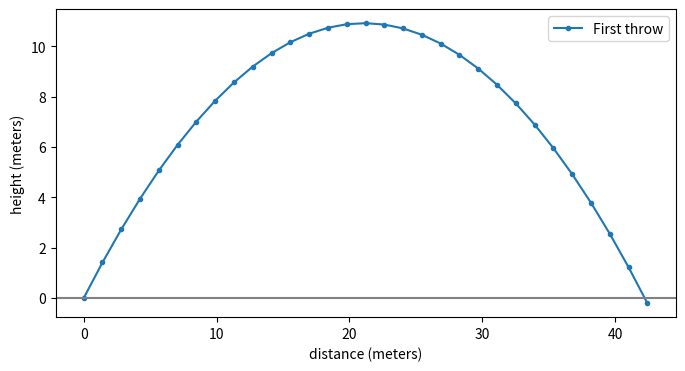
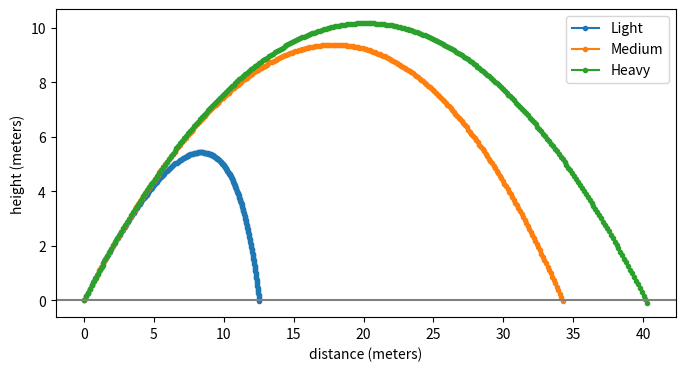
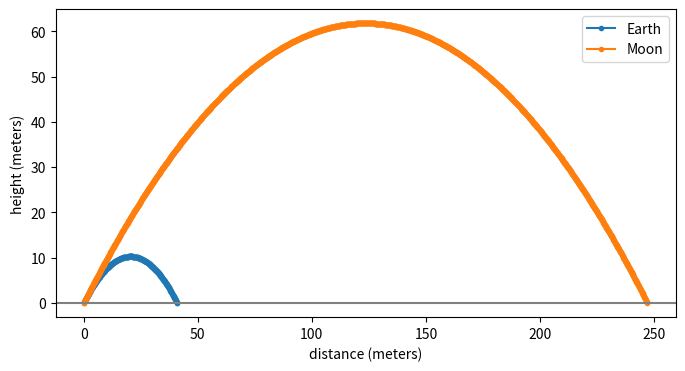
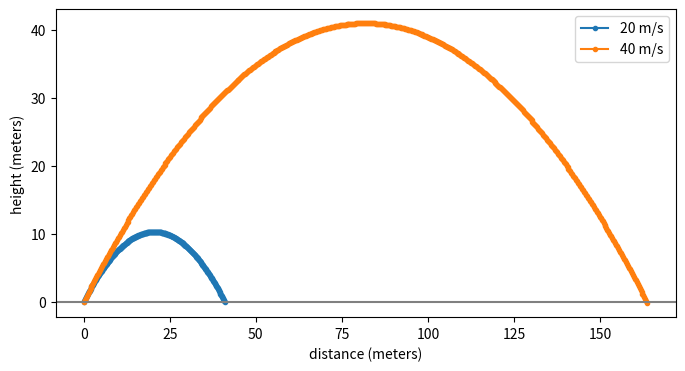
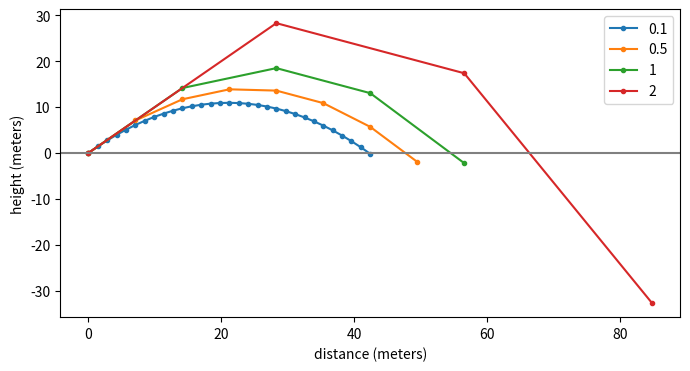

The script that saved these images, in order:
import math
import matplotlib.pyplot as plt

def simulate(speed, angle, mass, gravity, timestep, air_drag=0):
    if timestep <= 0 or gravity <= 0 or mass <= 0:
        print("Timestep, gravity, and mass all need to be bigger than 0.")
        return None

    # Split the throw into a sideways speed (vx) and an upward speed (vy).
    angle_radians = math.radians(angle)
    vx = speed * math.cos(angle_radians)
    vy = speed * math.sin(angle_radians)

    x = 0          # how far along the ball is, in meters
    y = 0          # how high up the ball is, in meters
    time = 0
    steps = 0
    highest = 0
    xs = [x]       # every position, saved so we can draw the path later
    ys = [y]

    while y >= 0 and steps < 200000:
        # 1. Move: the new position is the old one plus (velocity times timestep).
        x = x + vx * timestep
        y = y + vy * timestep

        # 2. Pull: gravity (and air drag, if it's on) changes the velocity.
        vx = vx - (air_drag / mass) * vx * timestep
        vy = vy - gravity * timestep - (air_drag / mass) * vy * timestep

        time = time + timestep
        steps = steps + 1
        if y > highest:
            highest = y
        xs.append(x)
        ys.append(y)

    return {"distance": x, "height": highest, "time": time,
            "steps": steps, "xs": xs, "ys": ys}

def exact_answer(speed, angle, gravity):
    angle_radians = math.radians(angle)
    distance = speed ** 2 * math.sin(2 * angle_radians) / gravity
    height = (speed * math.sin(angle_radians)) ** 2 / (2 * gravity)
    return distance, height


def report(label, result, speed, angle, gravity, air_drag=0):
    print(label)
    print(f"  Distance traveled: {result['distance']:.2f} m")
    print(f"  Highest point:     {result['height']:.2f} m")
    print(f"  Time in the air:   {result['time']:.2f} s")
    print(f"  Steps taken:       {result['steps']}")

    if result["steps"] >= 200000:
        print("  The simulation gave up after 200,000 steps!")
    elif result["steps"] < 10:
        print("  Whoa, that's very few steps. Can you trust this answer?")

    if air_drag == 0:
        true_distance, true_height = exact_answer(speed, angle, gravity)
        percent_off = abs(result["distance"] - true_distance) / true_distance * 100
        print(f"  The exact formula says: {true_distance:.2f} m far, {true_height:.2f} m high")
        if percent_off < 1:
            print(f"  The simulator is very close (off by {percent_off:.1f}%).")
        elif percent_off < 10:
            print(f"  The simulator is a little off (by {percent_off:.1f}%).")
        else:
            print(f"  The simulator is way off (by {percent_off:.1f}%)!")
    print()

def plot_flights(flights):
    plt.figure(figsize=(8, 4))
    for label, result in flights:
        plt.plot(result["xs"], result["ys"], marker=".", label=label)
    plt.axhline(0, color="gray")
    plt.xlabel("distance (meters)")
    plt.ylabel("height (meters)")
    plt.legend()
    plt.show()

speed = 20        # meters per second
angle = 45        # degrees above the ground
mass = 1          # kilograms
gravity = 9.8     # meters per second per second (Earth)
timestep = 0.1    # seconds per step

first = simulate(speed, angle, mass, gravity, timestep)
report("First throw", first, speed, angle, gravity)
plot_flights([("First throw", first)])

speed = 20
angle = 45
gravity = 9.8
timestep = 0.1

light = simulate(speed, angle, 0.1, gravity, timestep)
medium = simulate(speed, angle, 1, gravity, timestep)
heavy = simulate(speed, angle, 10, gravity, timestep)

report("Light (0.1 kg)", light, speed, angle, gravity)
report("Medium (1 kg)", medium, speed, angle, gravity)
report("Heavy (10 kg)", heavy, speed, angle, gravity)

speed = 20
angle = 45
gravity = 9.8
timestep = 0.01
air_drag = 0.1

light = simulate(speed, angle, 0.1, gravity, timestep, air_drag)
medium = simulate(speed, angle, 1, gravity, timestep, air_drag)
heavy = simulate(speed, angle, 10, gravity, timestep, air_drag)

report("Light, with air", light, speed, angle, gravity, air_drag)
report("Medium, with air", medium, speed, angle, gravity, air_drag)
report("Heavy, with air", heavy, speed, angle, gravity, air_drag)
plot_flights([("Light", light), ("Medium", medium), ("Heavy", heavy)])

speed = 20
angle = 45
mass = 1
timestep = 0.01

earth = simulate(speed, angle, mass, 9.8, timestep)
moon = simulate(speed, angle, mass, 1.62, timestep)
report("Earth", earth, speed, angle, 9.8)
report("Moon", moon, speed, angle, 1.62)
plot_flights([("Earth", earth), ("Moon", moon)])

angle = 45
mass = 1
gravity = 9.8
timestep = 0.01

slow = simulate(20, angle, mass, gravity, timestep)
fast = simulate(40, angle, mass, gravity, timestep)
report("20 m/s", slow, 20, angle, gravity)
report("40 m/s", fast, 40, angle, gravity)
plot_flights([("20 m/s", slow), ("40 m/s", fast)])

speed = 20
angle = 45
mass = 1
gravity = 9.8

small_ish = simulate(speed, angle, mass, gravity, 0.1)
big = simulate(speed, angle, mass, gravity, 0.5)
bigger = simulate(speed, angle, mass, gravity, 1)
huge = simulate(speed, angle, mass, gravity, 2)

report("Timestep 0.1", small_ish, speed, angle, gravity)
report("Timestep 0.5", big, speed, angle, gravity)
report("Timestep 1", bigger, speed, angle, gravity)
report("Timestep 2", huge, speed, angle, gravity)
plot_flights([("0.1", small_ish), ("0.5", big), ("1", bigger), ("2", huge)])

speed = 20
angle = 45
mass = 1
gravity = 9.8

small = simulate(speed, angle, mass, gravity, 0.01)
smaller = simulate(speed, angle, mass, gravity, 0.001)
tiny = simulate(speed, angle, mass, gravity, 0.00001)

report("Timestep 0.01", small, speed, angle, gravity)
report("Timestep 0.001", smaller, speed, angle, gravity)
report("Timestep 0.00001", tiny, speed, angle, gravity)
